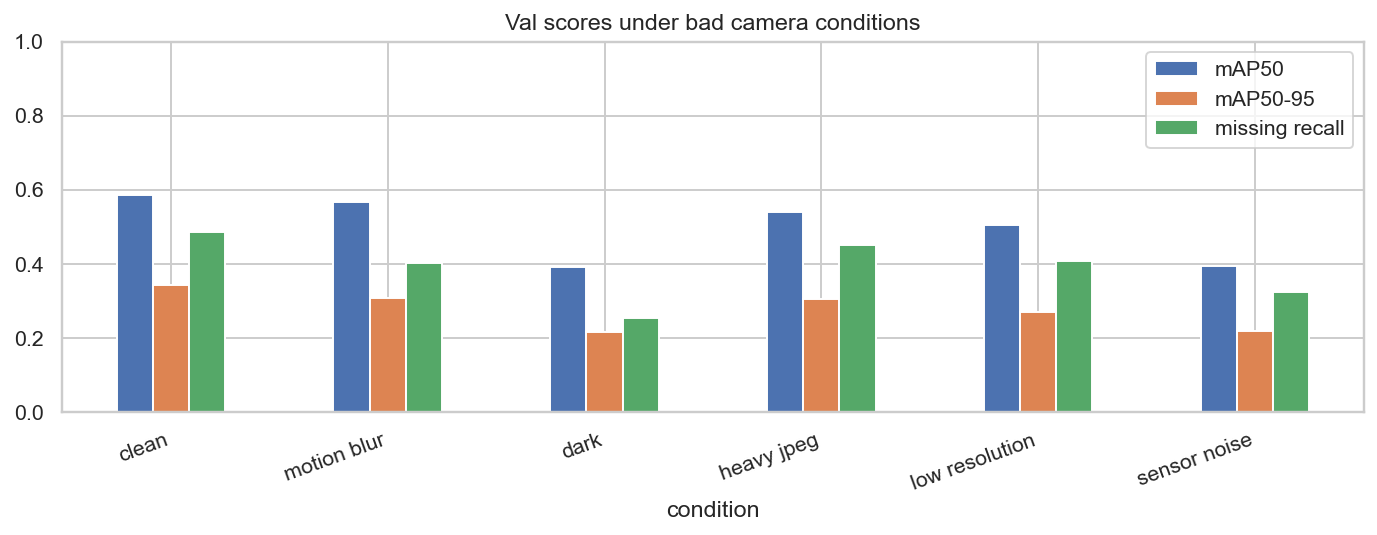

Values plotted in this chart, from the file beside it:
condition, precision, recall, mAP50, mAP50-95, missing recall, mAP50-95 drop vs clean
clean, 0.717, 0.599, 0.587, 0.344, 0.487, 0.0
motion blur, 0.73, 0.55, 0.566, 0.309, 0.403, 0.035
dark, 0.683, 0.367, 0.391, 0.216, 0.254, 0.128
heavy jpeg, 0.688, 0.569, 0.539, 0.305, 0.452, 0.039
low resolution, 0.665, 0.521, 0.506, 0.27, 0.408, 0.074
sensor noise, 0.612, 0.432, 0.394, 0.219, 0.324, 0.125
